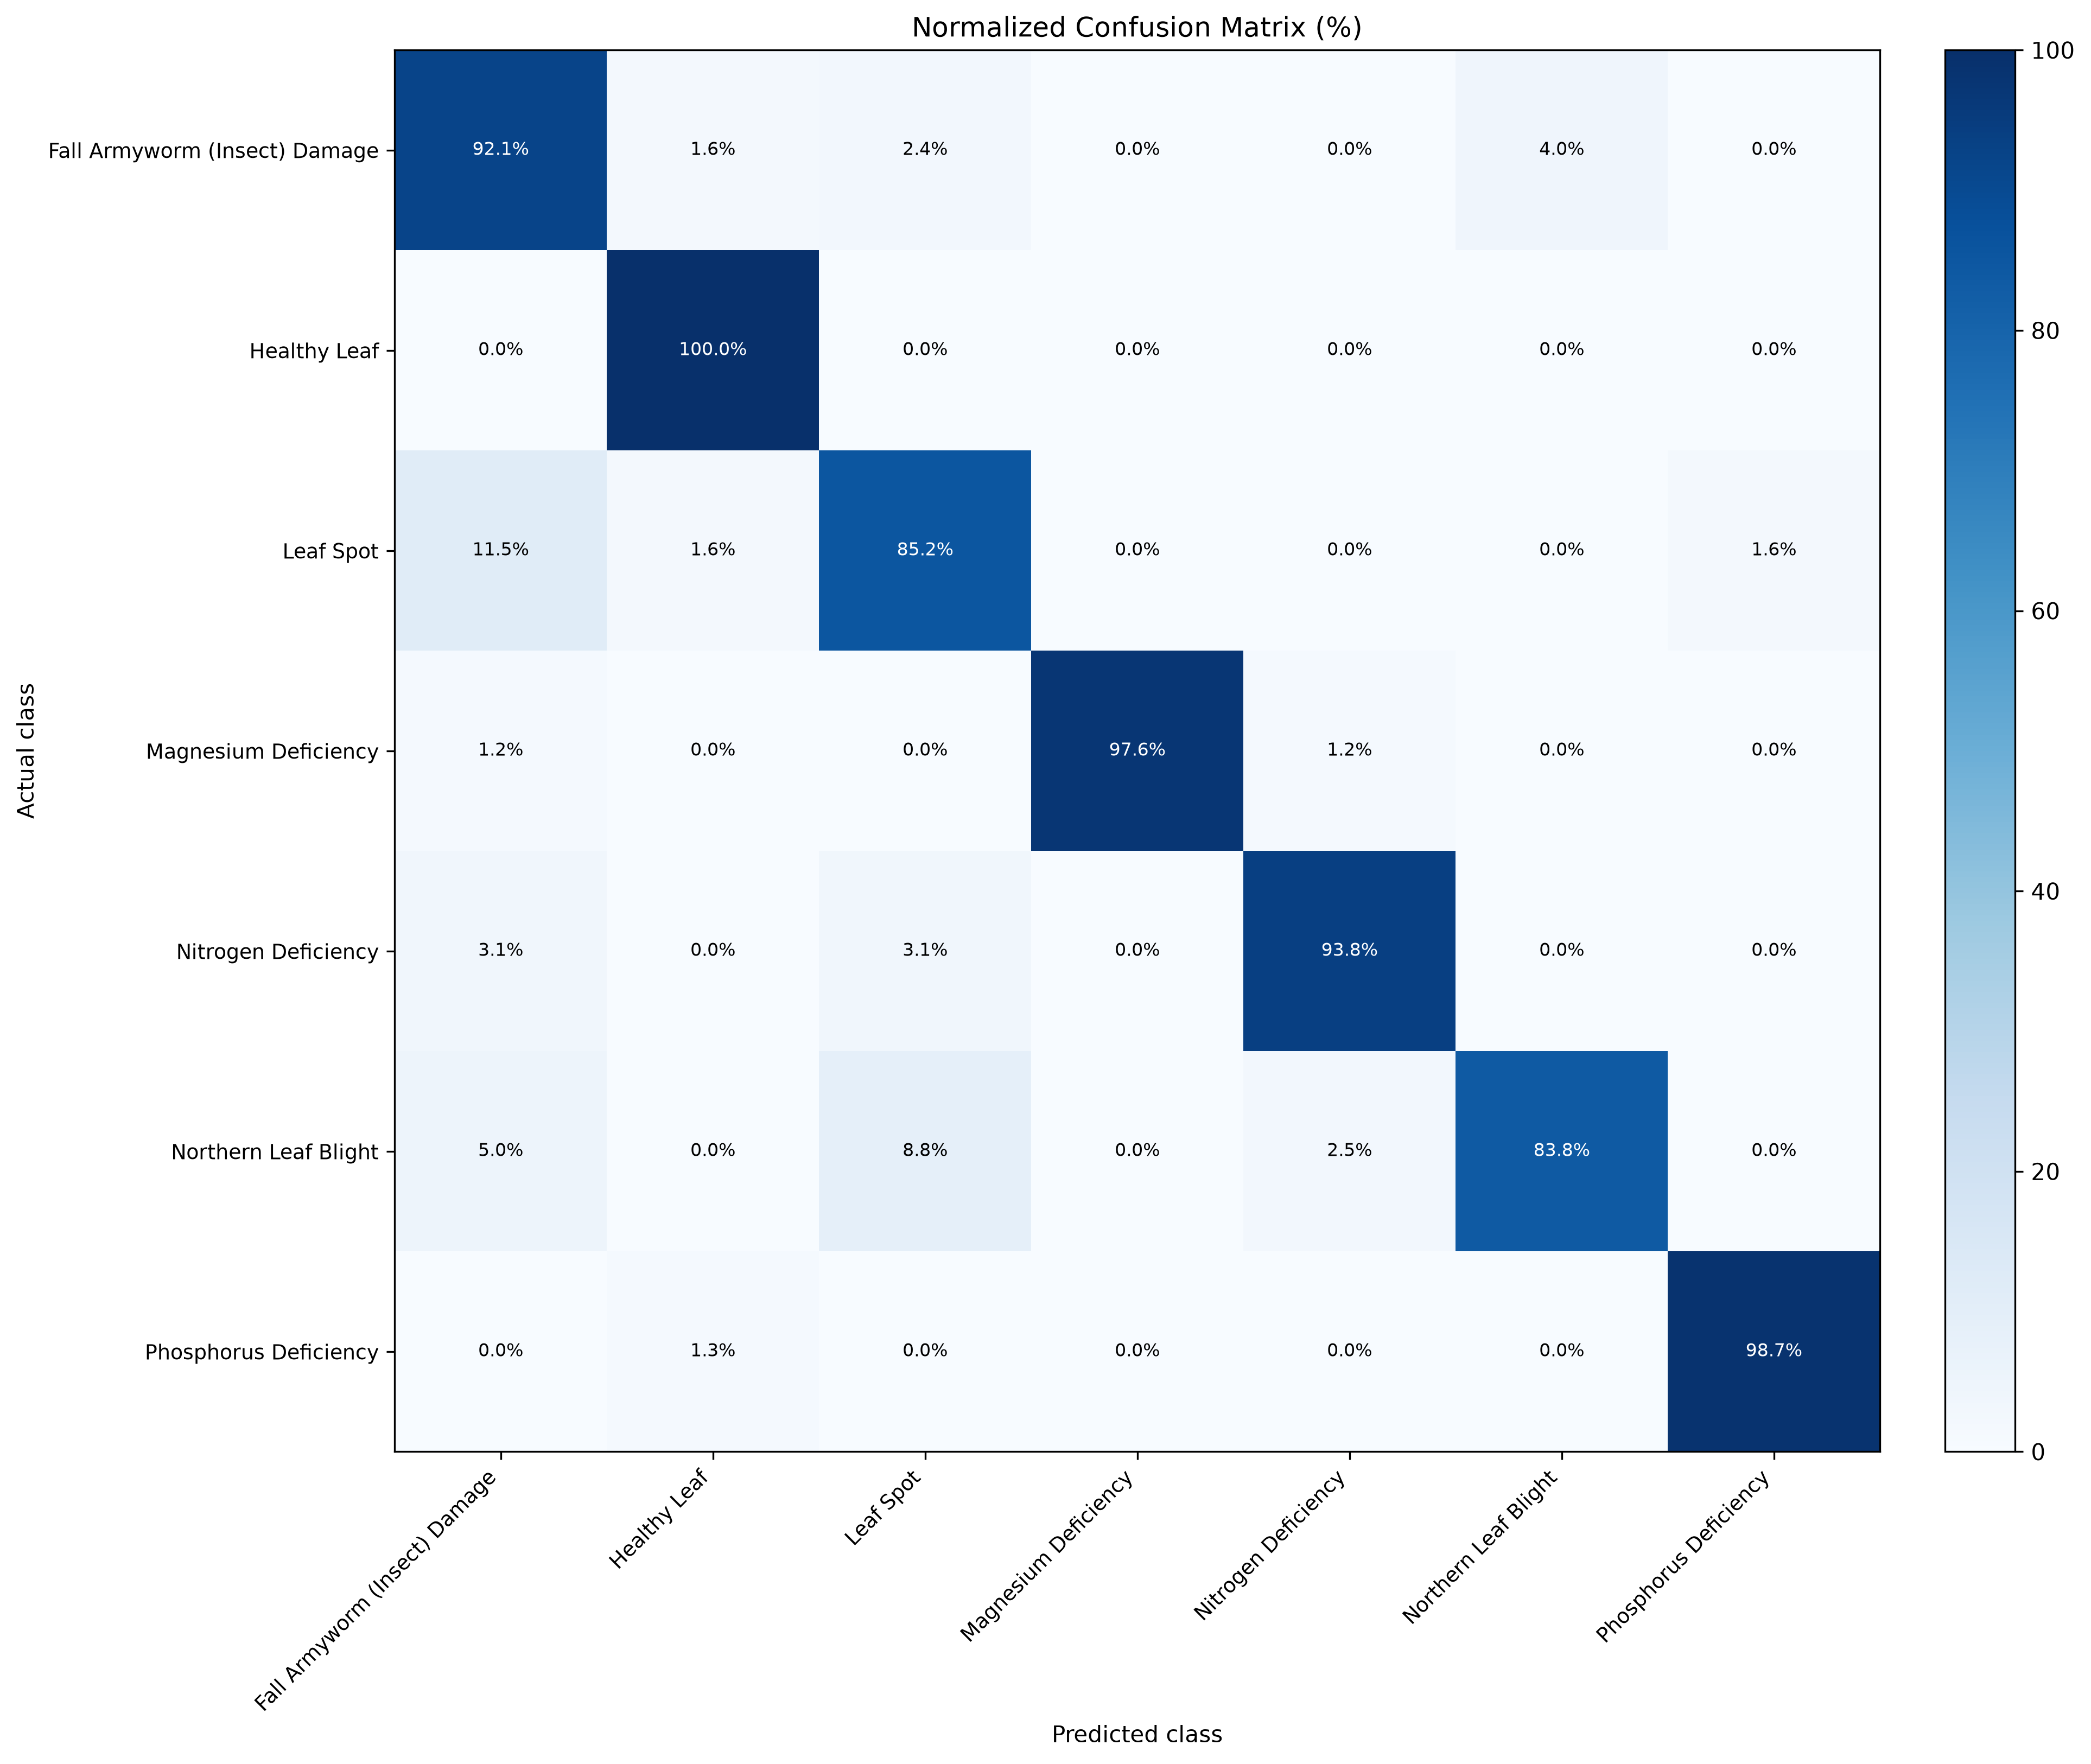

The file beside this chart, header and first rows:
actual_class, Fall Armyworm (Insect) Damage, Healthy Leaf, Leaf Spot, Magnesium Deficiency, Nitrogen Deficiency, Northern Leaf Blight, Phosphorus Deficiency
Fall Armyworm (Insect) Damage, 0.9206, 0.01587, 0.02381, 0.0, 0.0, 0.03968, 0.0
Healthy Leaf, 0.0, 1.0, 0.0, 0.0, 0.0, 0.0, 0.0
Leaf Spot, 0.1148, 0.01639, 0.8525, 0.0, 0.0, 0.0, 0.01639
Magnesium Deficiency, 0.01205, 0.0, 0.0, 0.9759, 0.01205, 0.0, 0.0
Nitrogen Deficiency, 0.03125, 0.0, 0.03125, 0.0, 0.9375, 0.0, 0.0
Northern Leaf Blight, 0.05, 0.0, 0.0875, 0.0, 0.025, 0.8375, 0.0
Phosphorus Deficiency, 0.0, 0.01333, 0.0, 0.0, 0.0, 0.0, 0.9867
